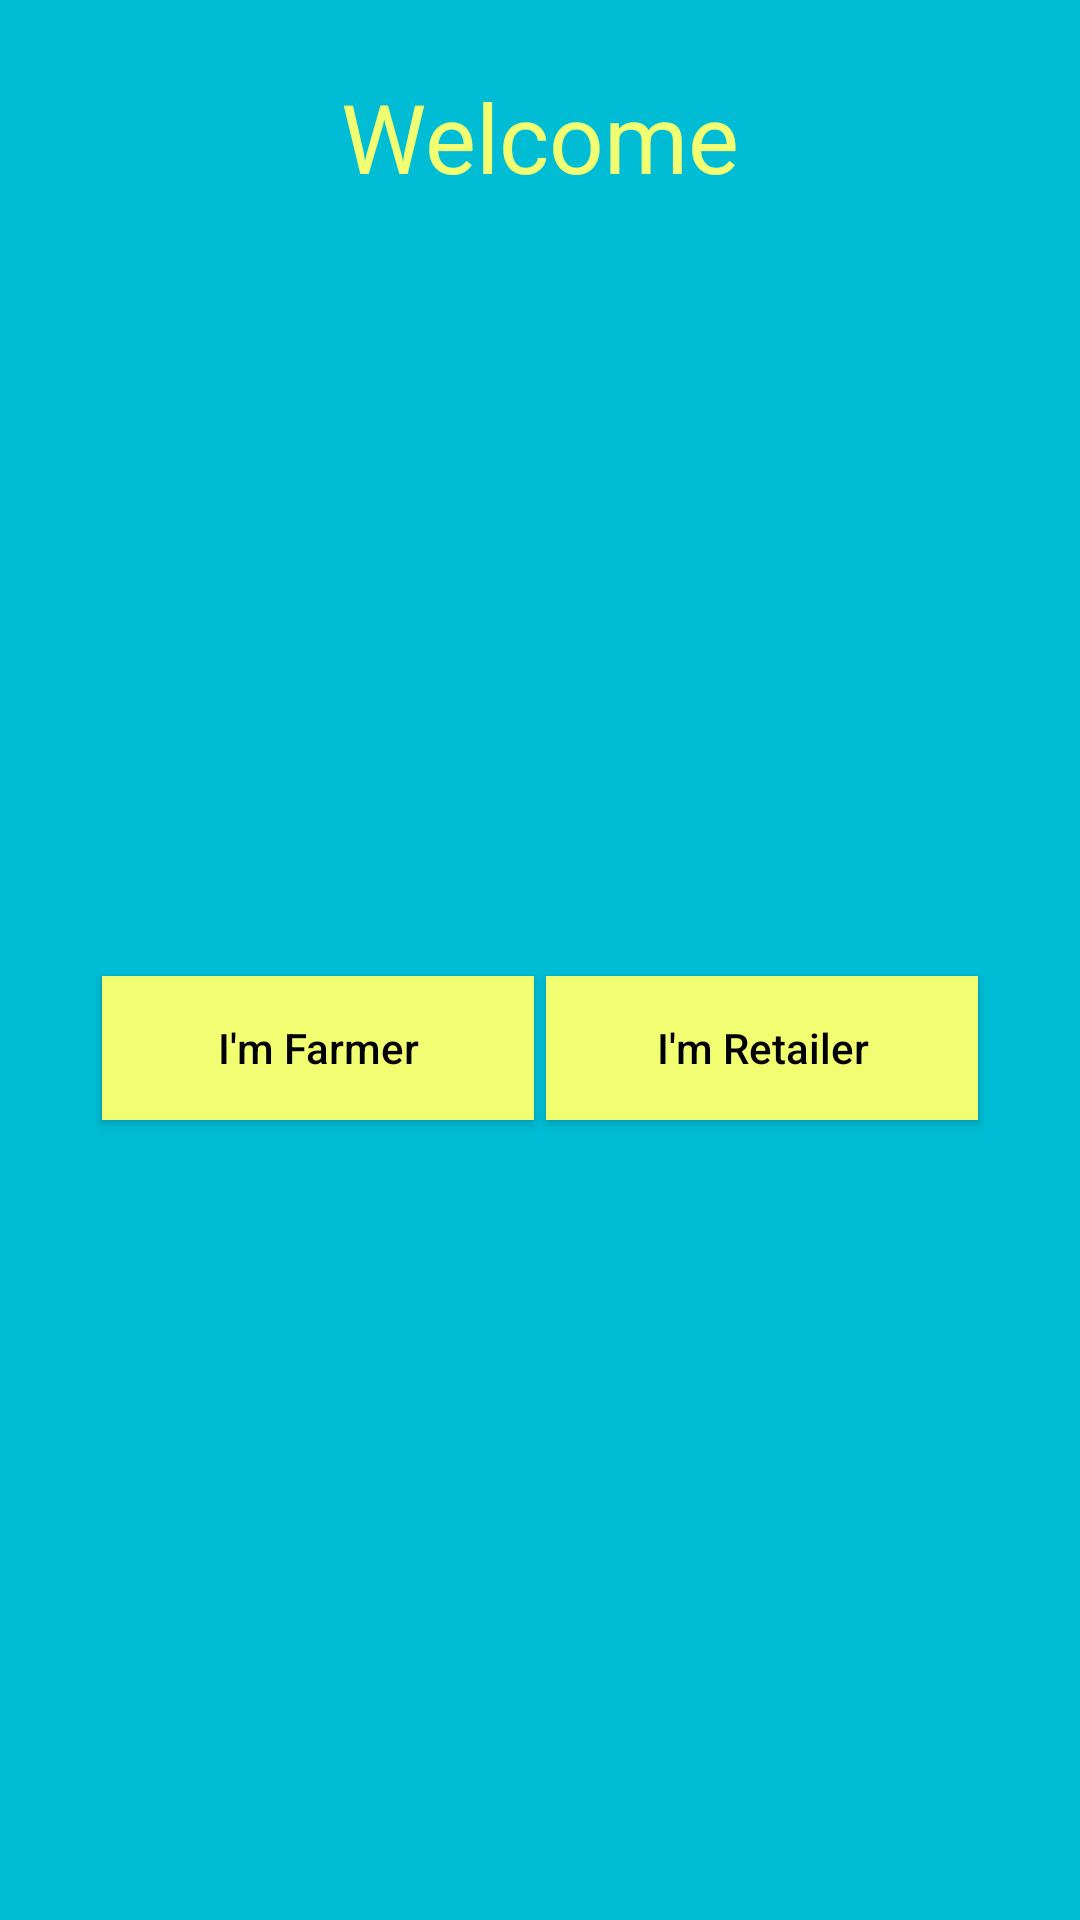

The Android layout XML behind this screen, and the referenced resources:
<!-- AndroidManifest.xml: application theme AppTheme -->
<!-- res/layout/welcome_screen.xml -->
<?xml version="1.0" encoding="utf-8"?>
<android.support.design.widget.CoordinatorLayout
    xmlns:android="http://schemas.android.com/apk/res/android"
    xmlns:app="http://schemas.android.com/apk/res-auto"
    xmlns:tools="http://schemas.android.com/tools"
    android:layout_width="match_parent"
    android:layout_height="match_parent"
    android:fitsSystemWindows="true"
    tools:context=".ui.MainActivity">
    
    <LinearLayout
        android:layout_width="match_parent"
        android:layout_height="match_parent"
        android:background="@color/colorPrimary"

        android:orientation="vertical"
        android:padding="@dimen/activity_horizontal_margin">

    <TextView
        android:layout_width="wrap_content"
        android:layout_height="wrap_content"
        android:text="@string/welcome_msg"
        android:layout_gravity="center_horizontal"
        android:textSize="32sp"

        android:textColor="@color/colorAccent"

        android:layout_margin="8dp"/>






        <LinearLayout
            android:layout_width="match_parent"
            android:layout_height="fill_parent"

            android:background="@color/colorPrimary"

            android:orientation="horizontal"
            android:padding="@dimen/activity_horizontal_margin">
        

        <Button
            android:id="@+id/btn_farmer"
            android:layout_width="wrap_content"
            android:layout_gravity="center"
            android:layout_weight="1"

            android:layout_height="wrap_content"
            android:layout_margin="2dp"

            android:background="@color/colorAccent"
            android:text="@string/welcome_farmer"
            android:textAllCaps="false"
            android:textColor="@android:color/black" />

        

        <Button
            android:id="@+id/btn_retailer"
            android:layout_width="wrap_content"
            android:layout_gravity="center"
            android:layout_height="wrap_content"
            android:layout_weight="1"
            android:layout_margin="2dp"

            android:background="@color/colorAccent"
            android:text="@string/welcome_retailer"
            android:textAllCaps="false"
            android:textColor="@android:color/black" />

        



    </LinearLayout>
    </LinearLayout>

    <ProgressBar
        android:id="@+id/progressBar"
        android:layout_width="30dp"
        android:layout_height="30dp"
        android:layout_gravity="center|bottom"
        android:layout_marginBottom="20dp"
        android:visibility="gone" />
</android.support.design.widget.CoordinatorLayout>
<!-- resources referenced by this layout -->
<resources>
  <color name="colorAccent">#f2fe71</color>
  <color name="colorPrimary">#00bcd4</color>
  <dimen name="activity_horizontal_margin">16dp</dimen>
  <string name="welcome_farmer">I\'m Farmer</string>
  <string name="welcome_msg">Welcome</string>
  <string name="welcome_retailer">I\'m Retailer</string>
  <style name="AppTheme" parent="Theme.AppCompat.Light.DarkActionBar">
          
          <item name="colorPrimary">@color/colorPrimary</item>
          <item name="colorPrimaryDark">@color/colorPrimaryDark</item>
          <item name="colorAccent">@color/colorAccent</item>
      </style>
  <color name="colorPrimaryDark">#0097a7</color>
</resources>
